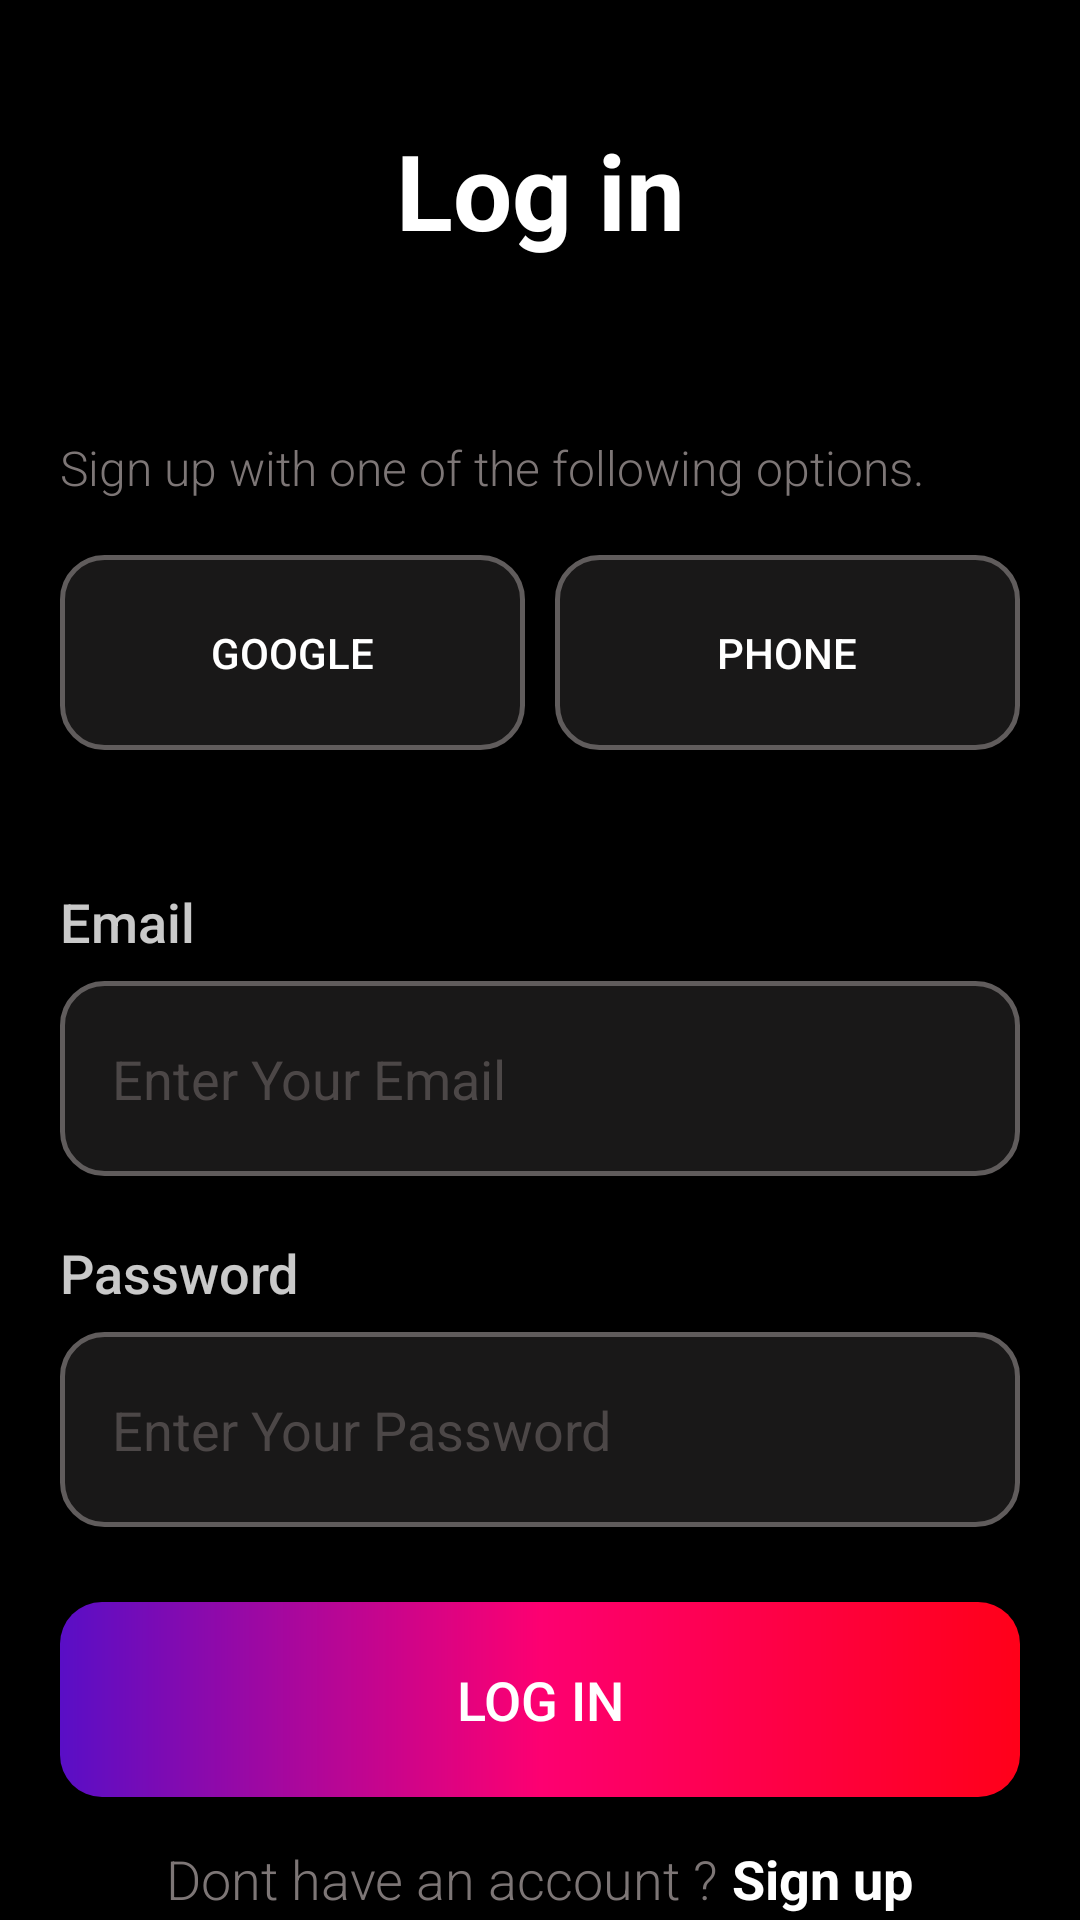

Reconstruct the res/layout file that produces this screen, plus the resources it refers to.
<!-- AndroidManifest.xml: application theme Theme.ChatPlus -->
<!-- res/layout/activity_login.xml -->
<?xml version="1.0" encoding="utf-8"?>
<LinearLayout
    xmlns:android="http://schemas.android.com/apk/res/android"
    xmlns:app="http://schemas.android.com/apk/res-auto"
    xmlns:tools="http://schemas.android.com/tools"
    android:id="@+id/main"
    android:layout_width="match_parent"
    android:layout_height="match_parent"
    android:orientation="vertical"
    android:background="@color/black"
    android:backgroundTint="@color/black"
    tools:context=".LoginActivity">
    <LinearLayout
        android:layout_width="match_parent"
        android:layout_height="match_parent"
        android:layout_marginLeft="20dp"
        android:layout_marginTop="20dp"
        android:layout_marginRight="20dp"
        android:foregroundGravity="center"
        android:gravity="center_horizontal"
        android:orientation="vertical">

        <TextView
            android:id="@+id/textView"
            android:layout_width="match_parent"
            android:layout_height="45dp"
            android:layout_marginTop="20dp"
            android:fontFamily="sans-serif"
            android:gravity="center_horizontal"
            android:text="Log in"
            android:textColor="@color/white"
            android:textSize="35sp"
            android:textStyle="bold" />

        <TextView
            android:id="@+id/textView3"
            android:layout_width="match_parent"
            android:layout_height="35dp"
            android:layout_marginTop="60dp"
            android:layout_marginBottom="5dp"
            android:textColor="@color/accentdark"
            android:fontFamily="sans-serif-light"
            android:text="Sign up with one of the following options."
            android:textSize="16sp" />

        <LinearLayout
            android:layout_width="match_parent"
            android:layout_height="wrap_content"
            android:orientation="horizontal">

            <Button
                android:id="@+id/googleBtn"
                android:layout_width="wrap_content"
                android:layout_height="65dp"
                android:layout_marginRight="10dp"
                android:layout_marginBottom="25dp"
                android:layout_weight="1"
                android:textColor="@color/white"
                android:background="@drawable/custam_edit_text"
                android:text="GOOGLE" />

            <Button
                android:id="@+id/phoneBtn"
                android:layout_width="wrap_content"
                android:layout_height="65dp"
                android:layout_marginBottom="25dp"
                android:textColor="@color/white"
                android:layout_weight="1"
                android:background="@drawable/custam_edit_text"
                android:text="PHONE" />

        </LinearLayout>

        <LinearLayout
            android:layout_width="match_parent"
            android:layout_height="50dp"
            android:layout_weight="1"
            android:orientation="vertical">

            <TextView
                android:id="@+id/textView9"
                android:layout_width="match_parent"
                android:layout_height="30sp"
                android:layout_marginTop="20dp"
                android:layout_marginBottom="2sp"
                android:fontFamily="sans-serif-medium"
                android:text="Email"
                android:textColor="@color/accent"
                android:textSize="18sp" />

            <EditText
                android:id="@+id/editLoginEmail"
                android:layout_width="match_parent"
                android:layout_height="65dp"
                android:textColor="@color/white"
                android:background="@drawable/custam_edit_text"
                android:ems="10"
                android:hint="    Enter Your Email"
                android:inputType="textEmailAddress"
                android:textColorHint="#FC4D4848" />


            <TextView
                android:id="@+id/textView12"
                android:layout_width="match_parent"
                android:layout_height="30sp"
                android:layout_marginTop="20dp"
                android:layout_marginBottom="2sp"
                android:fontFamily="sans-serif-medium"
                android:text="Password"
                android:textColor="@color/accent"
                android:textSize="18sp" />

            <EditText
                android:id="@+id/editLoginPass"
                android:layout_width="match_parent"
                android:layout_height="65dp"
                android:layout_marginBottom="25dp"
                android:textColor="@color/white"
                android:background="@drawable/custam_edit_text"
                android:ems="10"
                android:hint="    Enter Your Password"
                android:inputType="textPassword"
                android:textColorHint="#FC4D4848" />

            <Button
                android:id="@+id/loginBtn"
                android:layout_width="match_parent"
                android:layout_height="65dp"
                android:background="@drawable/button_style"
                android:textColor="@color/white"
                android:padding="15dp"
                android:text="Log in"
                android:textSize="18sp" />

            <LinearLayout
                android:layout_width="match_parent"
                android:layout_height="match_parent"
                android:gravity="center_horizontal"
                android:layout_marginTop="15dp"
                android:orientation="horizontal">

                <TextView
                    android:id="@+id/textView20"
                    android:layout_width="wrap_content"
                    android:layout_height="wrap_content"
                    android:fontFamily="sans-serif-light"
                    android:textColor="@color/accentdark"
                    android:text="Dont have an account ?"
                    android:textSize="18sp" />

                <TextView
                    android:id="@+id/goSignup"
                    android:layout_width="wrap_content"
                    android:layout_height="wrap_content"
                    android:text=" Sign up"
                    android:textSize="18sp"
                    android:textColor="@color/white"
                    android:textStyle="bold" />

            </LinearLayout>


        </LinearLayout>


    </LinearLayout>
</LinearLayout>
<!-- resources referenced by this layout -->
<resources>
  <color name="accent">#C9FFFFFF</color>
  <color name="accentdark">#7D7676</color>
  <color name="black">#FF000000</color>
  <color name="white">#FFFFFFFF</color>
  <!-- drawable button_style (drawable) -->
  <?xml version="1.0" encoding="utf-8"?>
  <shape xmlns:android="http://schemas.android.com/apk/res/android"
      android:shape="rectangle">
  
      <gradient android:startColor="@color/fentBlue"
          android:centerColor="@color/centerColor"
          android:endColor="@color/endColor"/>
  
      <corners android:radius="14dp"></corners>
  
  </shape>
  <!-- drawable custam_edit_text (drawable) -->
  <?xml version="1.0" encoding="utf-8"?>
  <selector xmlns:android="http://schemas.android.com/apk/res/android">
  
      <item android:state_enabled="true" android:state_focused="true">
          <shape android:shape="rectangle">
              <solid android:color="#191818"/>
              <corners android:radius="14dp"/>
              <stroke android:color="#0F47A6" android:width="1.5dp"/>
          </shape>
      </item>
  
      <item android:state_enabled="true" >
          <shape android:shape="rectangle">
              <solid android:color="#191818"/>
              <corners android:radius="14dp"/>
              <stroke android:color="#605C5C" android:width="1.5dp"/>
          </shape>
      </item>
  
  </selector>
  <style name="Theme.ChatPlus" parent="Base.Theme.ChatPlus" />
  <color name="fentBlue">#590EC6</color>
  <color name="centerColor">#FD0071</color>
  <color name="endColor">#FF0019</color>
  <style name="Base.Theme.ChatPlus" parent="Theme.AppCompat.Light.NoActionBar">
          
          
      </style>
</resources>
